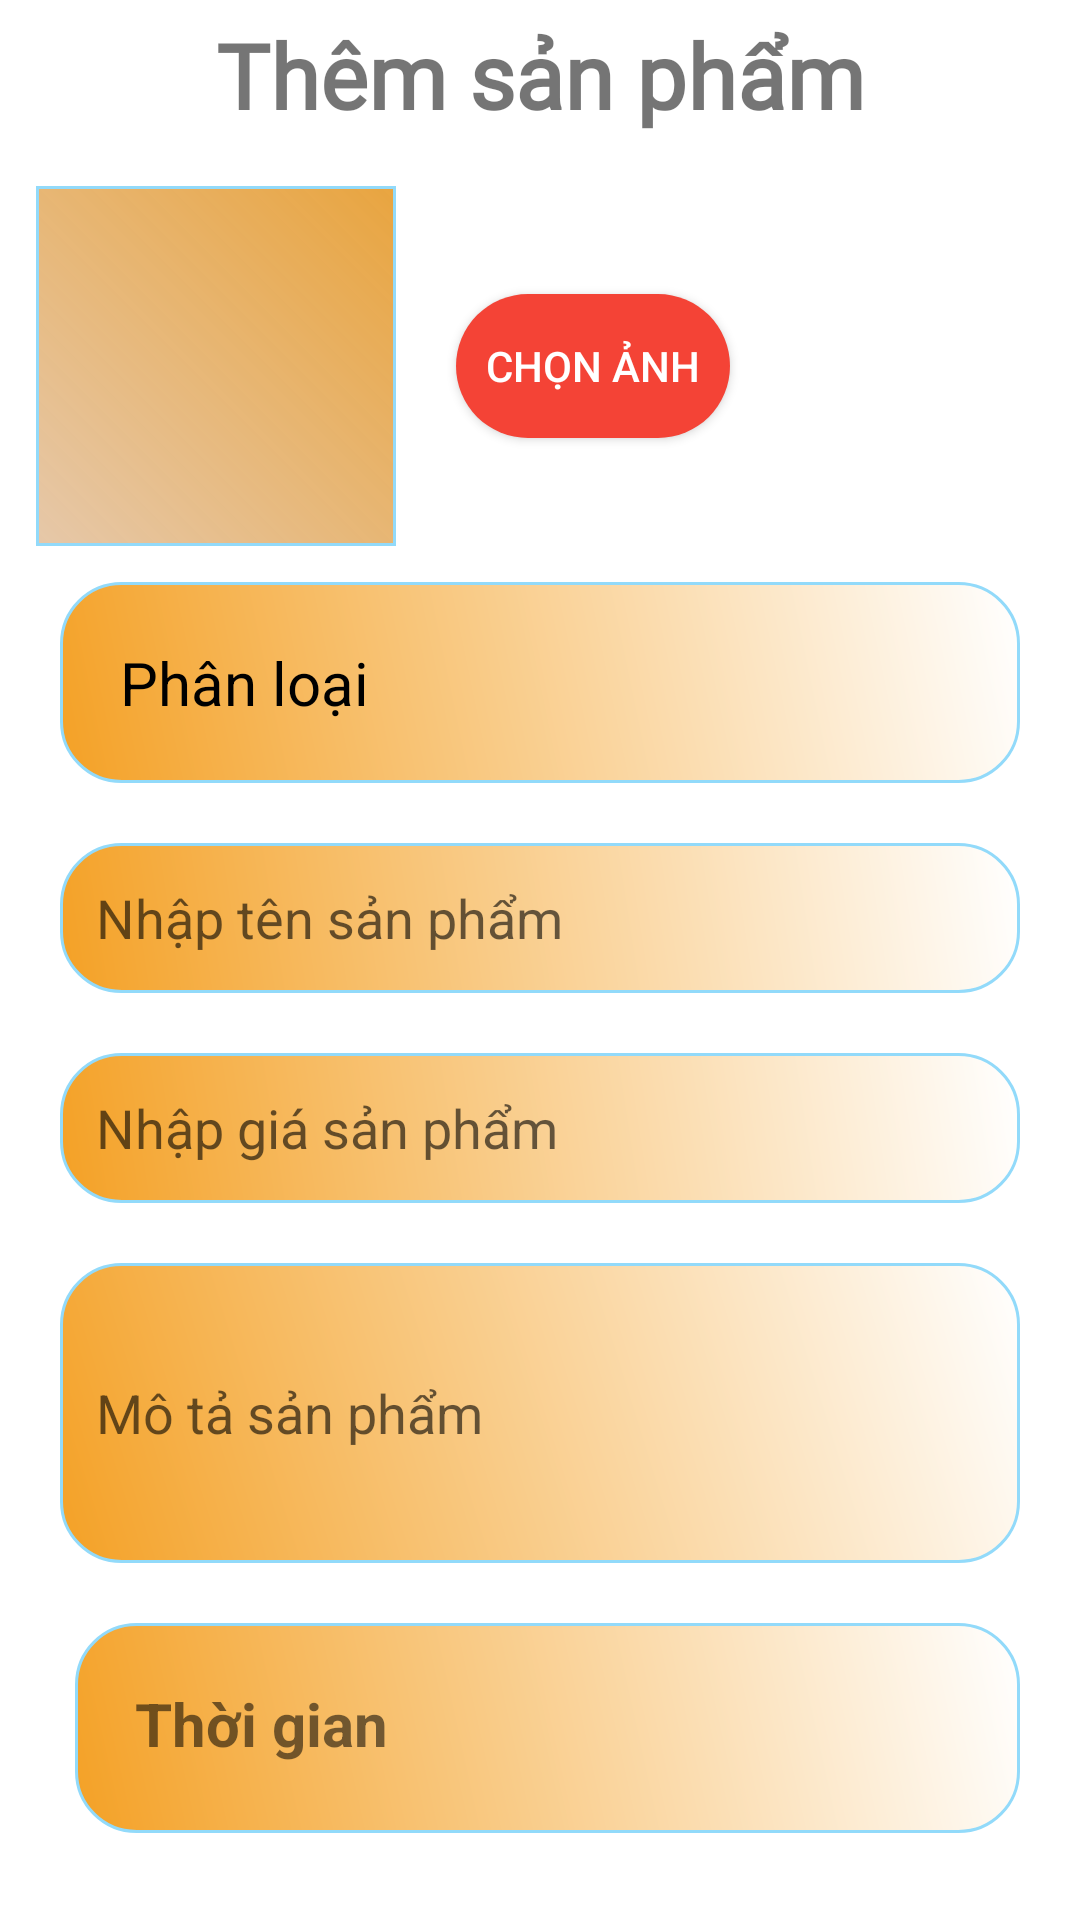

Reconstruct the res/layout file that produces this screen, plus the resources it refers to.
<!-- AndroidManifest.xml: application theme Theme.DACS3_FODR -->
<!-- res/layout/add_food.xml -->
<?xml version="1.0" encoding="utf-8"?>
<androidx.core.widget.NestedScrollView xmlns:android="http://schemas.android.com/apk/res/android"
    android:layout_width="match_parent"
    android:layout_height="match_parent"
    android:orientation="vertical">
   <ScrollView
       android:layout_width="match_parent"
       android:layout_height="match_parent">

       <LinearLayout
           android:layout_width="match_parent"
           android:layout_height="match_parent"
           android:orientation="vertical" >
           <LinearLayout
               android:layout_width="match_parent"
               android:layout_height="50dp">
               <TextView
                   android:layout_width="match_parent"
                   android:layout_height="50dp"
                   android:text="Thêm sản phẩm"
                   android:textStyle="bold"
                   android:fontFamily="@font/oswald"
                   android:textSize="30dp"
                   android:gravity="center"
                   />
           </LinearLayout>
           <LinearLayout
               android:layout_width="match_parent"
               android:layout_height="wrap_content"
               android:padding="12dp">

               <ImageView
                   android:id="@+id/firebaseImage"
                   android:background="@drawable/bgr_home"
                   android:layout_width="120dp"
                   android:layout_height="120dp"
                   android:padding="10dp"
                   android:src="@drawable/piza_cate" />

               <androidx.appcompat.widget.AppCompatButton
                   android:id="@+id/selectImageFood"
                   android:layout_width="wrap_content"
                   android:layout_height="wrap_content"
                   android:layout_gravity="center"
                   android:layout_marginLeft="20dp"
                   android:background="@drawable/button_add"
                   android:padding="10dp"
                   android:text="Chọn ảnh"
                   android:textColor="@color/white" />

               
               
               
               
               
               
               
               
               
               
               
           </LinearLayout>
           <LinearLayout
               android:layout_width="match_parent"
               android:layout_height="wrap_content"
                 android:padding="20dp"
               android:layout_marginLeft="20dp"
               android:layout_marginRight="20dp"
               android:background="@drawable/add_item">
              <TextView
                  android:layout_width="wrap_content"
                  android:layout_height="wrap_content"
                  android:textColor="@color/black"
                  android:text="Phân loại"
                  android:textStyle=""
                  android:textSize="20dp"/>
               <Spinner
                   android:id="@+id/cateSpinner"
                   android:layout_marginLeft="50dp"
                   android:layout_width="200dp"
                   android:layout_height="match_parent"
                   />
           </LinearLayout>

           <LinearLayout
               android:layout_width="match_parent"
               android:layout_height="wrap_content"
               android:orientation="vertical"
               android:padding="20dp">


               <EditText
                   android:id="@+id/editNameP"
                   android:layout_width="wrap_content"
                   android:layout_height="wrap_content"
                   android:background="@drawable/add_item"
                   android:backgroundTint="@null"
                   android:ems="10"
                   android:hint="Nhập tên sản phẩm"
                   android:padding="12dp" />

               <EditText
                   android:layout_marginTop="20dp"
                   android:id="@+id/editPrice"
                   android:layout_width="wrap_content"
                   android:layout_height="wrap_content"
                   android:background="@drawable/add_item"
                   android:backgroundTint="@null"
                   android:ems="10"
                   android:hint="Nhập giá sản phẩm"
                   android:padding="12dp" />


               <EditText
                   android:layout_marginTop="20dp"
                   android:id="@+id/editDesc"
                   android:layout_width="wrap_content"
                   android:layout_height="wrap_content"
                   android:minHeight="100dp"
                   android:background="@drawable/add_item"
                   android:backgroundTint="@null"
                   android:ems="10"
                   android:hint="Mô tả sản phẩm"
                   android:padding="12dp" />
               <LinearLayout
                   android:layout_marginLeft="5dp"
                   android:layout_width="match_parent"
                   android:padding="20dp"
                   android:layout_marginTop="20dp"
                   android:layout_height="match_parent"
                   android:background="@drawable/add_item">
                   <TextView
                       android:layout_width="wrap_content"
                       android:layout_height="wrap_content"
                      android:text="Thời gian"
                       android:textStyle="bold"
                       android:textSize="20dp"
                       />
                   <Spinner
                       android:id="@+id/timeSp"
                       android:layout_width="200dp"
                       android:layout_height="30dp"
                       android:layout_marginLeft="50dp"
                       />
               </LinearLayout>
           </LinearLayout>
           <Button
               android:id="@+id/addFood"
               android:layout_marginTop="10dp"
               android:layout_width="wrap_content"
               android:layout_height="wrap_content"
               android:layout_gravity="center"
               android:layout_marginLeft="20dp"
               android:background="@drawable/button_add"
               android:padding="10dp"
               android:text="Thêm"
               android:textColor="@color/white" />
       </LinearLayout>
   </ScrollView>

</androidx.core.widget.NestedScrollView>
<!-- resources referenced by this layout -->
<resources>
  <!-- drawable add_item (drawable) -->
  <?xml version="1.0" encoding="utf-8"?>
  <shape xmlns:android="http://schemas.android.com/apk/res/android"
      android:shape="rectangle"
      >
      <size
          android:width="500dp"
          android:height="50dp"
          />
      
      
      
      <gradient
          android:startColor="#F4A126"
          android:endColor="#FFFFFF"
          android:angle="45"
          />
      <corners android:radius="20dp"/>
      <stroke android:color="#92DAFA"
          android:width="1dp" />
  </shape>
  <!-- drawable bgr_home (drawable) -->
  <?xml version="1.0" encoding="utf-8"?>
  <shape xmlns:android="http://schemas.android.com/apk/res/android"
      android:shape="rectangle"
      >
      <size
          android:width="5000dp"
          android:height="8000dp"
          />
          <gradient android:startColor="#E6C8A9"
              android:endColor="#E4E69A29"
              android:angle="45"/>
  
  
  
  
  
  
  
      <stroke android:color="#92DAFA"
          android:width="1dp" />
  </shape>
  <!-- drawable button_add (drawable) -->
  <?xml version="1.0" encoding="utf-8"?>
  <selector xmlns:android="http://schemas.android.com/apk/res/android">
      <item>
          <shape
              android:shape="rectangle">
              <solid android:color="#F44336"/>
              <corners
                  android:radius="30dp"/>
          </shape>
      </item>
  </selector>
  <style name="Theme.DACS3_FODR" parent="Theme.MaterialComponents.DayNight.DarkActionBar">
          
          <item name="colorPrimary">@color/purple_500</item>
          <item name="colorPrimaryVariant">@color/purple_700</item>
          <item name="colorOnPrimary">@color/white</item>
          
          <item name="colorSecondary">@color/teal_200</item>
          <item name="colorSecondaryVariant">@color/teal_700</item>
          <item name="colorOnSecondary">@color/black</item>
          
          <item name="android:statusBarColor">?attr/colorPrimaryVariant</item>
          
      </style>
  <!-- not gathered from this repository: default colours our renderer supplied (Android Studio template values) -->
  <color name="purple_500">#FF6200EE</color>
  <color name="purple_700">#FF3700B3</color>
  <color name="teal_200">#FF03DAC5</color>
  <color name="teal_700">#FF018786</color>
  <color name="black">#FF000000</color>
  <color name="white">#FFFFFFFF</color>
</resources>
